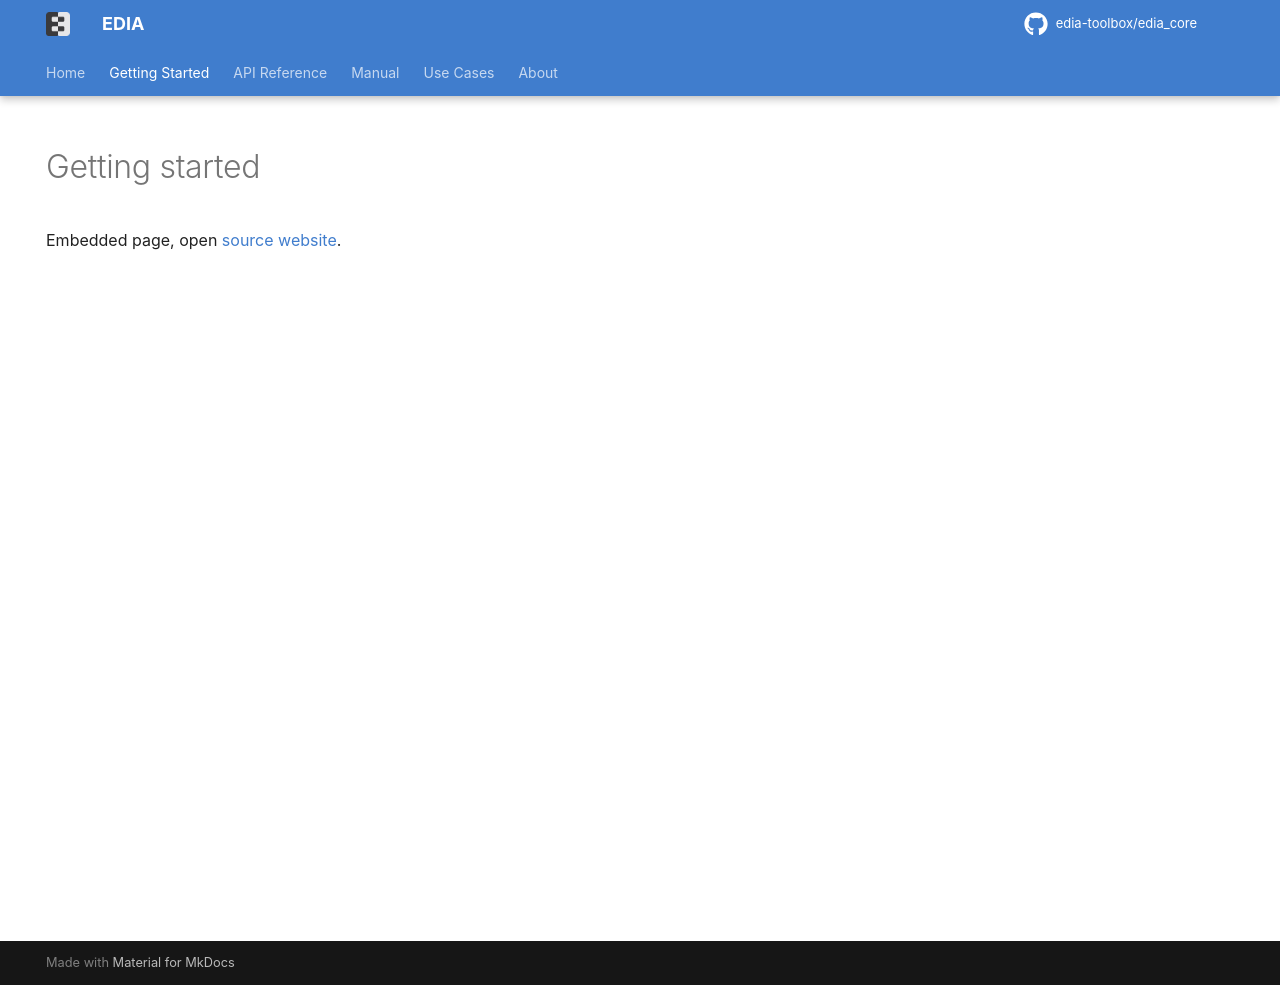

repository: edia-toolbox/edia-toolbox.github.io · page: gettingstarted/index.html · generator: mkdocs

---
hide:
  - navigation
  - toc
---
# Getting started

Embedded page, open [source website](https://mind-body-emotion.notion.site/ebd/1cb03dd4773f801285edf12e8b6018bd){:target="_blank"}.
<iframe src="https://mind-body-emotion.notion.site/ebd/1cb03dd4773f801285edf12e8b6018bd" class="notion-iframe" allowfullscreen></iframe>
